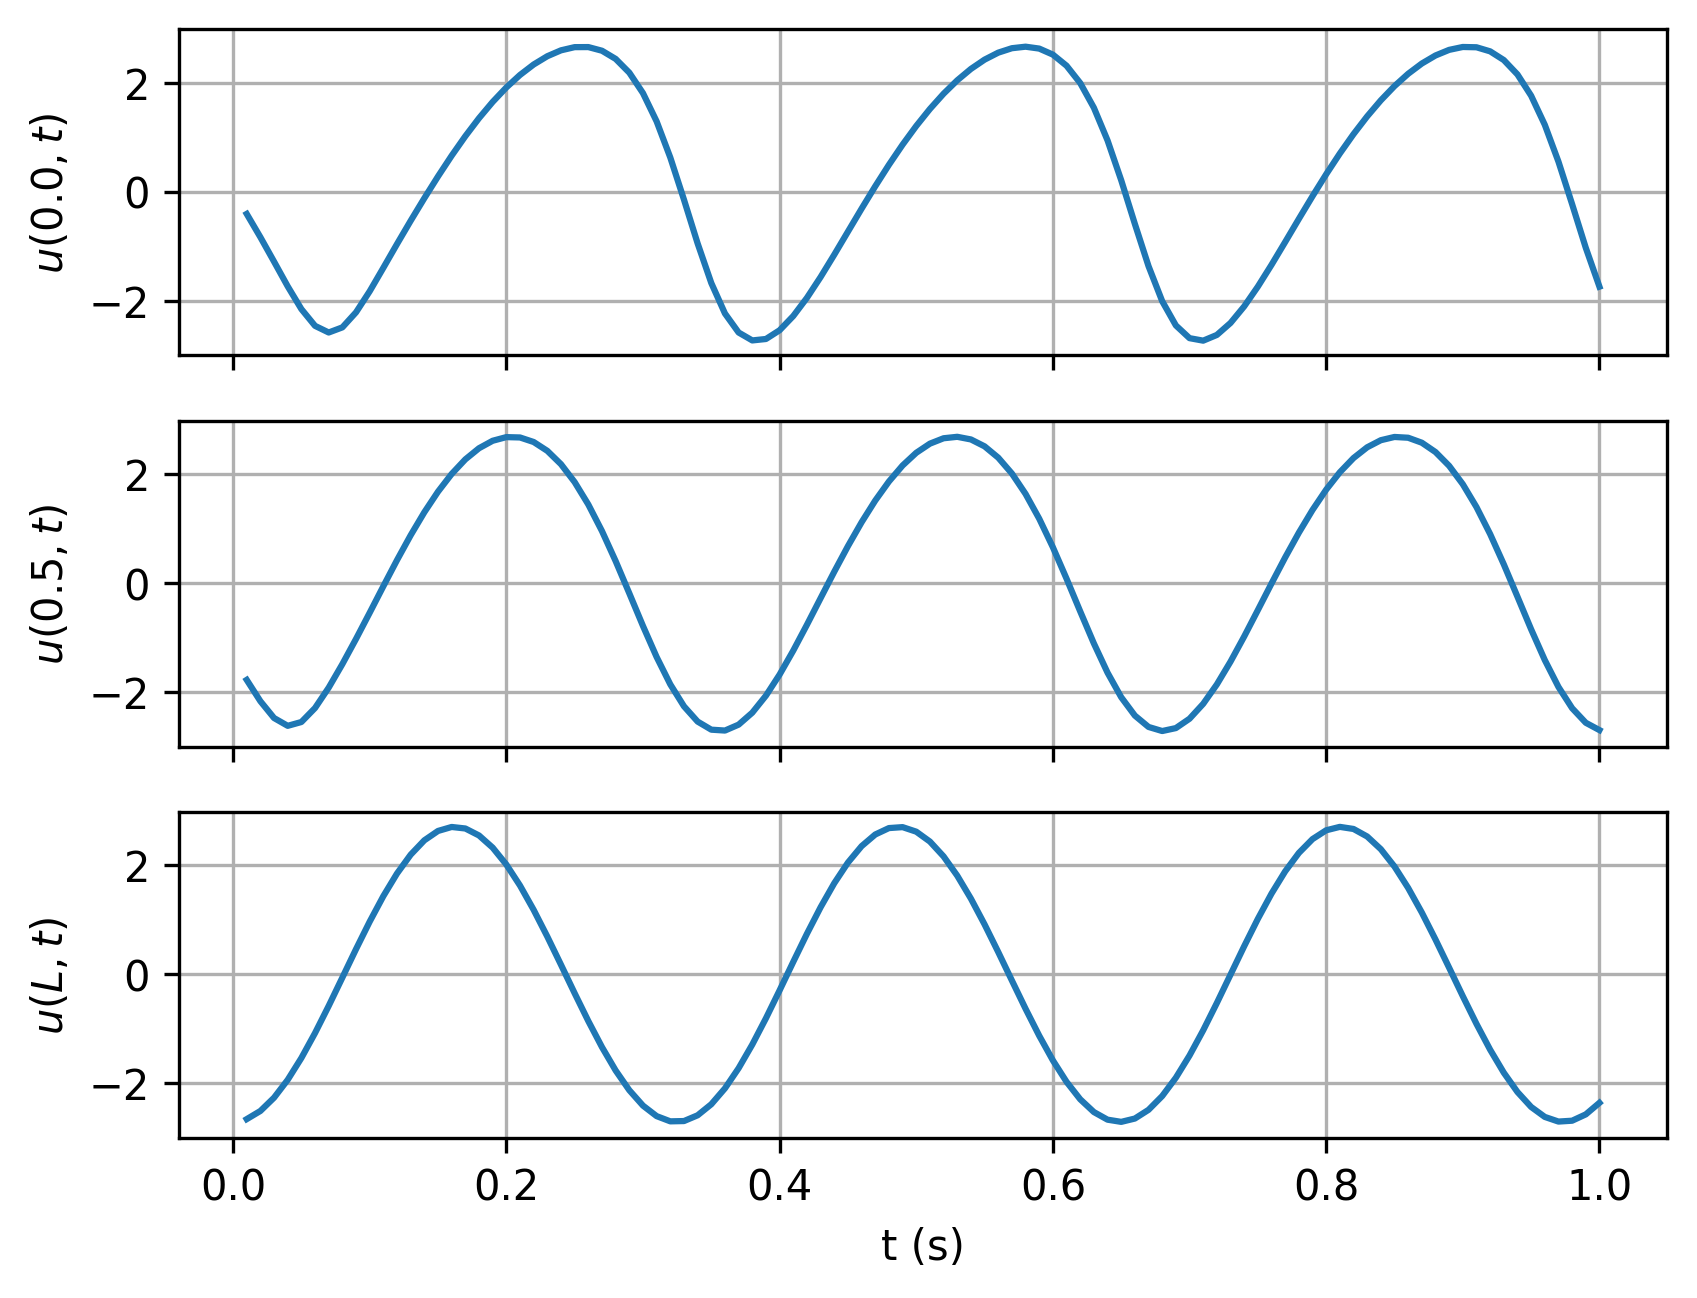

Source data for this figure (header and first rows):
timesteps, 0.0, 0.5, L
0.01, -0.4079, -1.777, -2.656
0.02, -0.8351, -2.169, -2.507
0.03, -1.283, -2.477, -2.263
0.04, -1.737, -2.62, -1.935
0.05, -2.154, -2.55, -1.534
0.06, -2.462, -2.294, -1.077
0.07, -2.584, -1.92, -0.5784
0.08, -2.49, -1.487, -0.05874
0.09, -2.214, -1.025, 0.4631
0.1, -1.827, -0.5452, 0.9677
0.11, -1.397, -0.05848, 1.436
0.12, -0.9603, 0.4205, 1.851
0.13, -0.5333, 0.8772, 2.196
0.14, -0.1191, 1.299, 2.46
0.15, 0.2803, 1.677, 2.631
0.16, 0.6612, 2.002, 2.705
0.17, 1.019, 2.269, 2.677
0.18, 1.348, 2.473, 2.549
0.19, 1.647, 2.61, 2.325
0.2, 1.912, 2.677, 2.015
0.21, 2.142, 2.671, 1.63
0.22, 2.334, 2.588, 1.183
0.23, 2.486, 2.425, 0.6926
0.24, 2.594, 2.18, 0.1761
0.25, 2.652, 1.852, -0.347
0.26, 2.653, 1.441, -0.8571
0.27, 2.586, 0.9529, -1.335
0.28, 2.436, 0.4022, -1.763
0.29, 2.184, -0.1888, -2.126
0.3, 1.808, -0.7881, -2.409
0.31, 1.289, -1.358, -2.601
0.32, 0.6266, -1.86, -2.697
0.33, -0.1461, -2.262, -2.692
0.34, -0.9494, -2.542, -2.586
0.35, -1.676, -2.691, -2.383
0.36, -2.235, -2.707, -2.092
0.37, -2.584, -2.599, -1.722
0.38, -2.729, -2.379, -1.288
0.39, -2.703, -2.066, -0.8055
0.4, -2.542, -1.68, -0.2932
0.41, -2.281, -1.239, 0.2302
0.42, -1.948, -0.7659, 0.7449
0.43, -1.566, -0.2778, 1.232
0.44, -1.156, 0.208, 1.673
0.45, -0.7333, 0.6765, 2.051
0.46, -0.3115, 1.115, 2.353
0.47, 0.09983, 1.513, 2.566
0.48, 0.4931, 1.863, 2.684
0.49, 0.863, 2.157, 2.702
0.5, 1.205, 2.39, 2.618
0.51, 1.518, 2.557, 2.437
0.52, 1.798, 2.656, 2.164
0.53, 2.043, 2.683, 1.811
0.54, 2.252, 2.635, 1.39
0.55, 2.423, 2.508, 0.9169
0.56, 2.551, 2.3, 0.4097
0.57, 2.632, 2.009, -0.1129
0.58, 2.66, 1.635, -0.6313
0.59, 2.626, 1.18, -1.126
0.6, 2.515, 0.6556, -1.579
... 40 more rows
